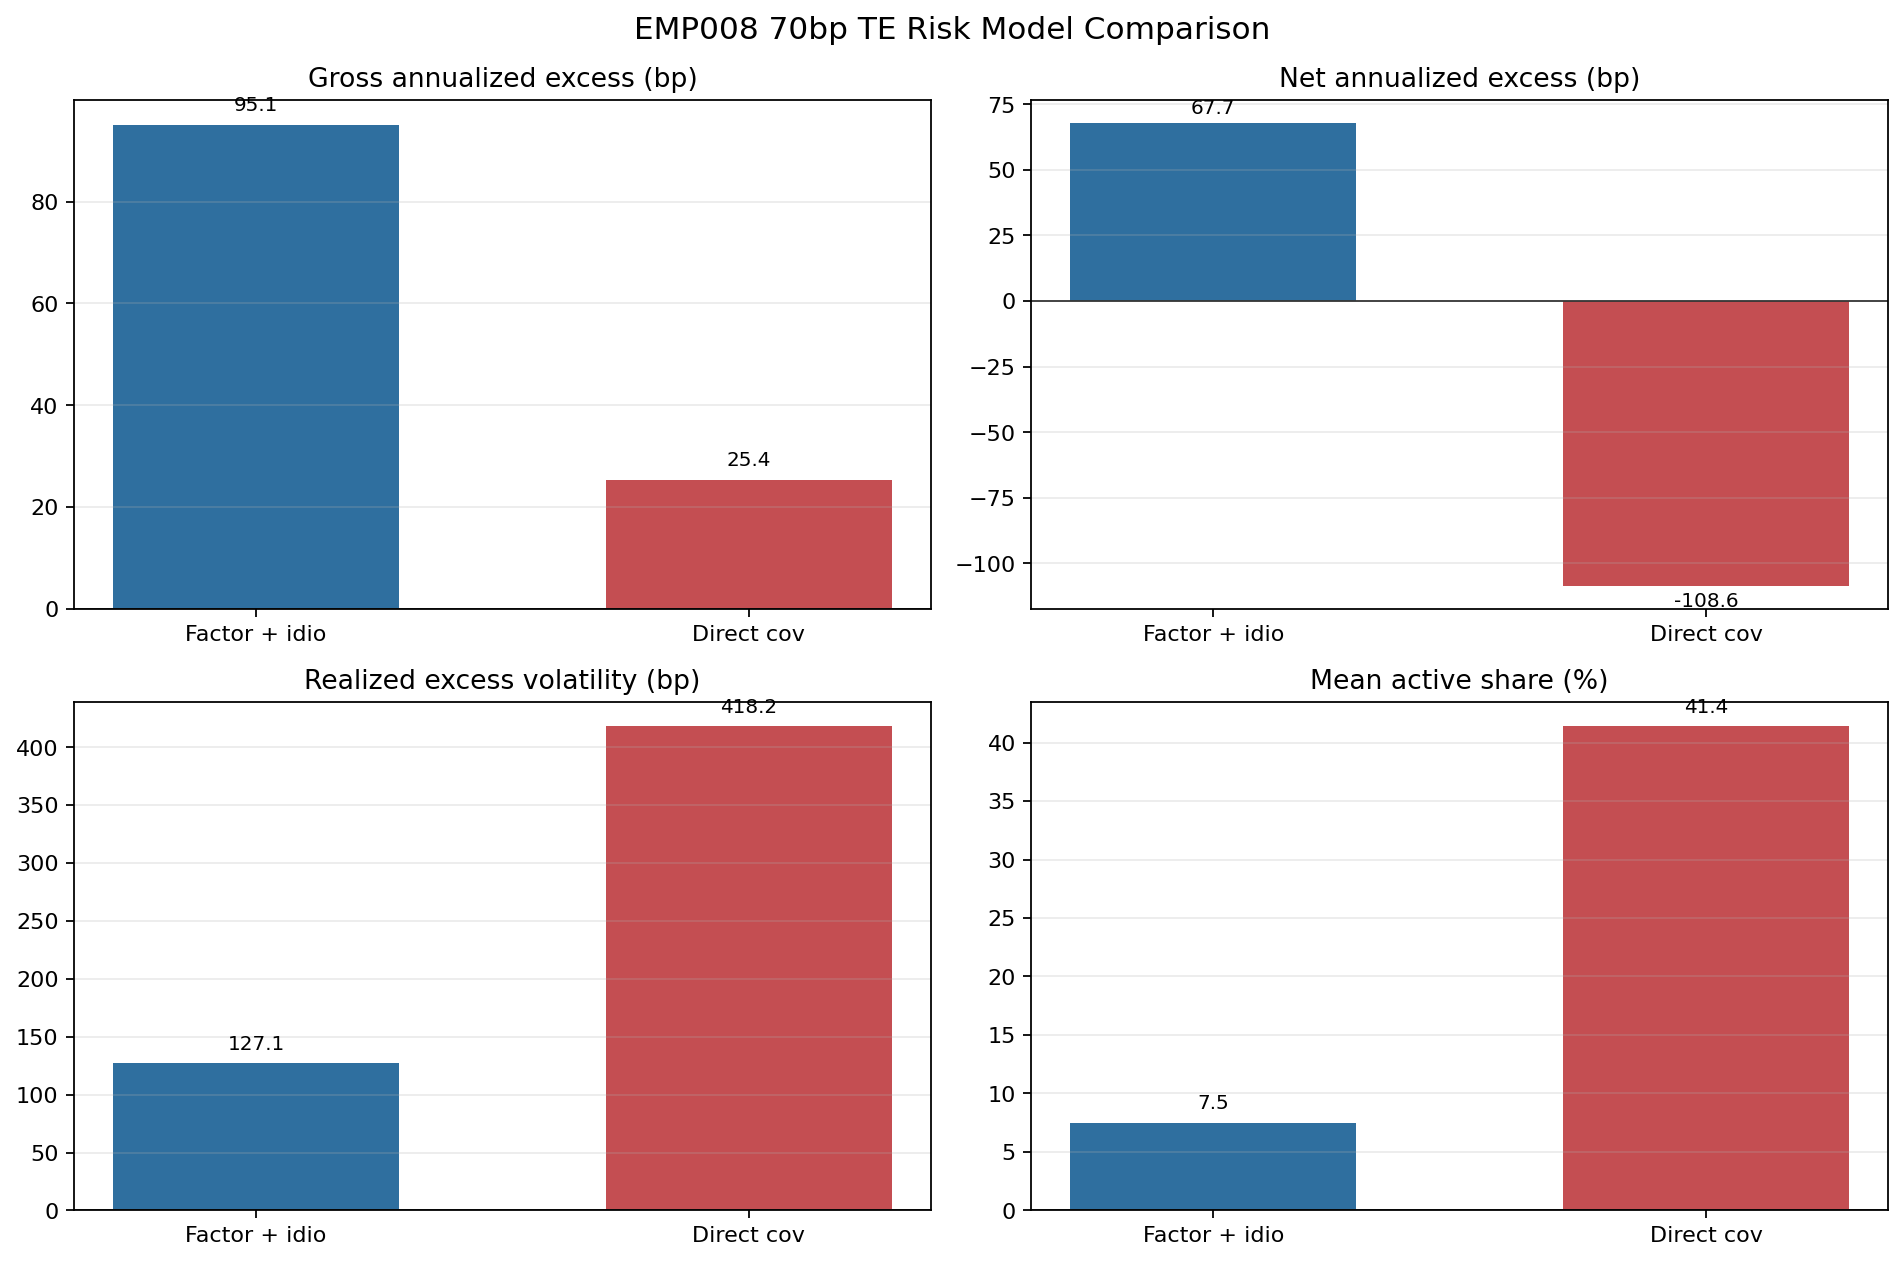

The data file committed next to this chart (first rows):
risk_model, gross_total_excess_bp, gross_annualized_excess_bp, gross_realized_te_bp, gross_information_ratio, costed_total_excess_bp, costed_annualized_excess_bp, costed_realized_te_bp, costed_information_ratio, sum_abs_active_weight_mean_pct, sum_abs_active_weight_max_pct, active_share_mean_pct, active_share_max_pct
direct_covariance, 83.84, 25.38, 418.2, 0.06069, -353.3, -108.6, 416.9, -0.2605, 82.82, 120.2, 41.41, 60.12
factor_idio, 316.7, 95.11, 127.1, 0.7485, 224.7, 67.69, 127.2, 0.5323, 15.03, 24.97, 7.517, 12.49
